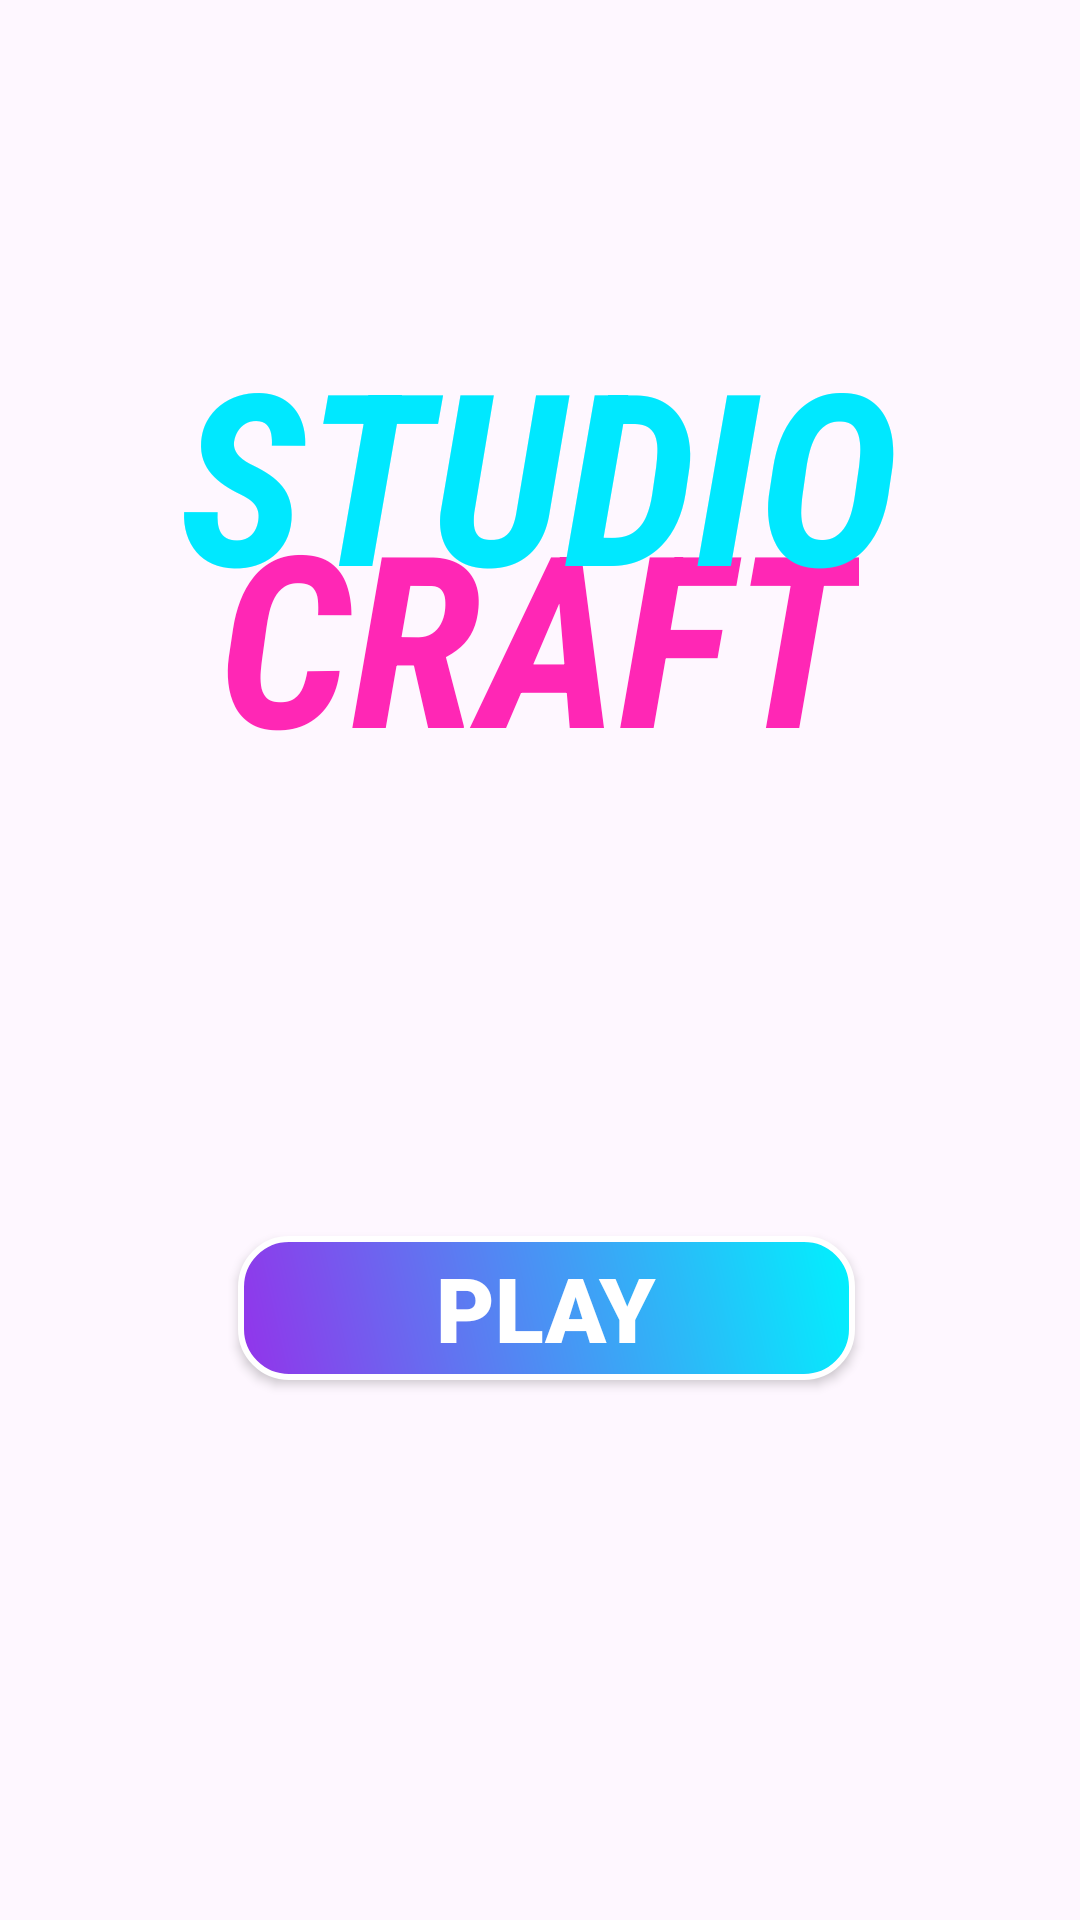

Write the Android layout XML for this screen, with the resource values it uses.
<!-- AndroidManifest.xml: application theme Theme.StudioCraft -->
<!-- res/layout/activity_main.xml -->
<?xml version="1.0" encoding="utf-8"?>
<androidx.constraintlayout.widget.ConstraintLayout xmlns:android="http://schemas.android.com/apk/res/android"
    xmlns:app="http://schemas.android.com/apk/res-auto"
    xmlns:tools="http://schemas.android.com/tools"
    android:id="@+id/main"
    android:layout_width="match_parent"
    android:layout_height="match_parent"
    android:background="@drawable/purple_bg"
    tools:context=".MainActivity">

    <TextView
        android:id="@+id/textView"
        android:layout_width="wrap_content"
        android:layout_height="wrap_content"
        android:fontFamily="sans-serif-condensed"
        android:text="CRAFT"
        android:textColor="#ff27b5"
        android:textSize="80sp"
        android:textStyle="bold|italic"
        app:layout_constraintBottom_toBottomOf="parent"
        app:layout_constraintEnd_toEndOf="parent"
        app:layout_constraintHorizontal_bias="0.497"
        app:layout_constraintStart_toStartOf="parent"
        app:layout_constraintTop_toTopOf="parent"
        app:layout_constraintVertical_bias="0.296" />

    <TextView
        android:layout_width="wrap_content"
        android:layout_height="wrap_content"
        android:fontFamily="sans-serif-condensed"
        android:text="STUDIO"
        android:textColor="#00e8ff"
        android:textSize="80sp"
        android:textStyle="bold|italic"
        app:layout_constraintBottom_toBottomOf="parent"
        app:layout_constraintEnd_toEndOf="parent"
        app:layout_constraintHorizontal_bias="0.497"
        app:layout_constraintStart_toStartOf="parent"
        app:layout_constraintTop_toTopOf="parent"
        app:layout_constraintVertical_bias="0.195"
        android:id="@+id/textViewStudio"/>

    <androidx.appcompat.widget.AppCompatButton
        android:id="@+id/btn_play"
        android:layout_width="wrap_content"
        android:layout_height="wrap_content"
        android:fontFamily="sans-serif-black"
        android:text="         PLAY         "
        android:textColor="#FFFFFF"
        android:textSize="30sp"
        android:textStyle="bold"
        android:background="@drawable/cyberpunk_button_bg"
        android:backgroundTint="@null"
        app:layout_constraintEnd_toEndOf="parent"
        app:layout_constraintHorizontal_bias="0.514"
        app:layout_constraintStart_toStartOf="parent"
        tools:layout_editor_absoluteY="479dp"
        app:layout_constraintTop_toBottomOf="@id/textView"
        app:layout_constraintBottom_toBottomOf="parent"
        app:layout_constraintVertical_bias="0.45"
        />


</androidx.constraintlayout.widget.ConstraintLayout>
<!-- resources referenced by this layout -->
<resources>
  <!-- drawable cyberpunk_button_bg (drawable) -->
  <?xml version="1.0" encoding="utf-8"?>
  <shape xmlns:android="http://schemas.android.com/apk/res/android"
      android:shape="rectangle">
  
      
      <gradient
          android:startColor="#9333EA"
          android:endColor="#00F2FE"
          android:angle="45" />
  
      
      <corners android:radius="16dp" />
  
      
      <stroke
          android:width="2dp"
          android:color="#FFFFFF" />
  </shape>
  <style name="Theme.StudioCraft" parent="Base.Theme.StudioCraft" />
  <style name="Base.Theme.StudioCraft" parent="Theme.Material3.DayNight.NoActionBar">
          
          
      </style>
</resources>
